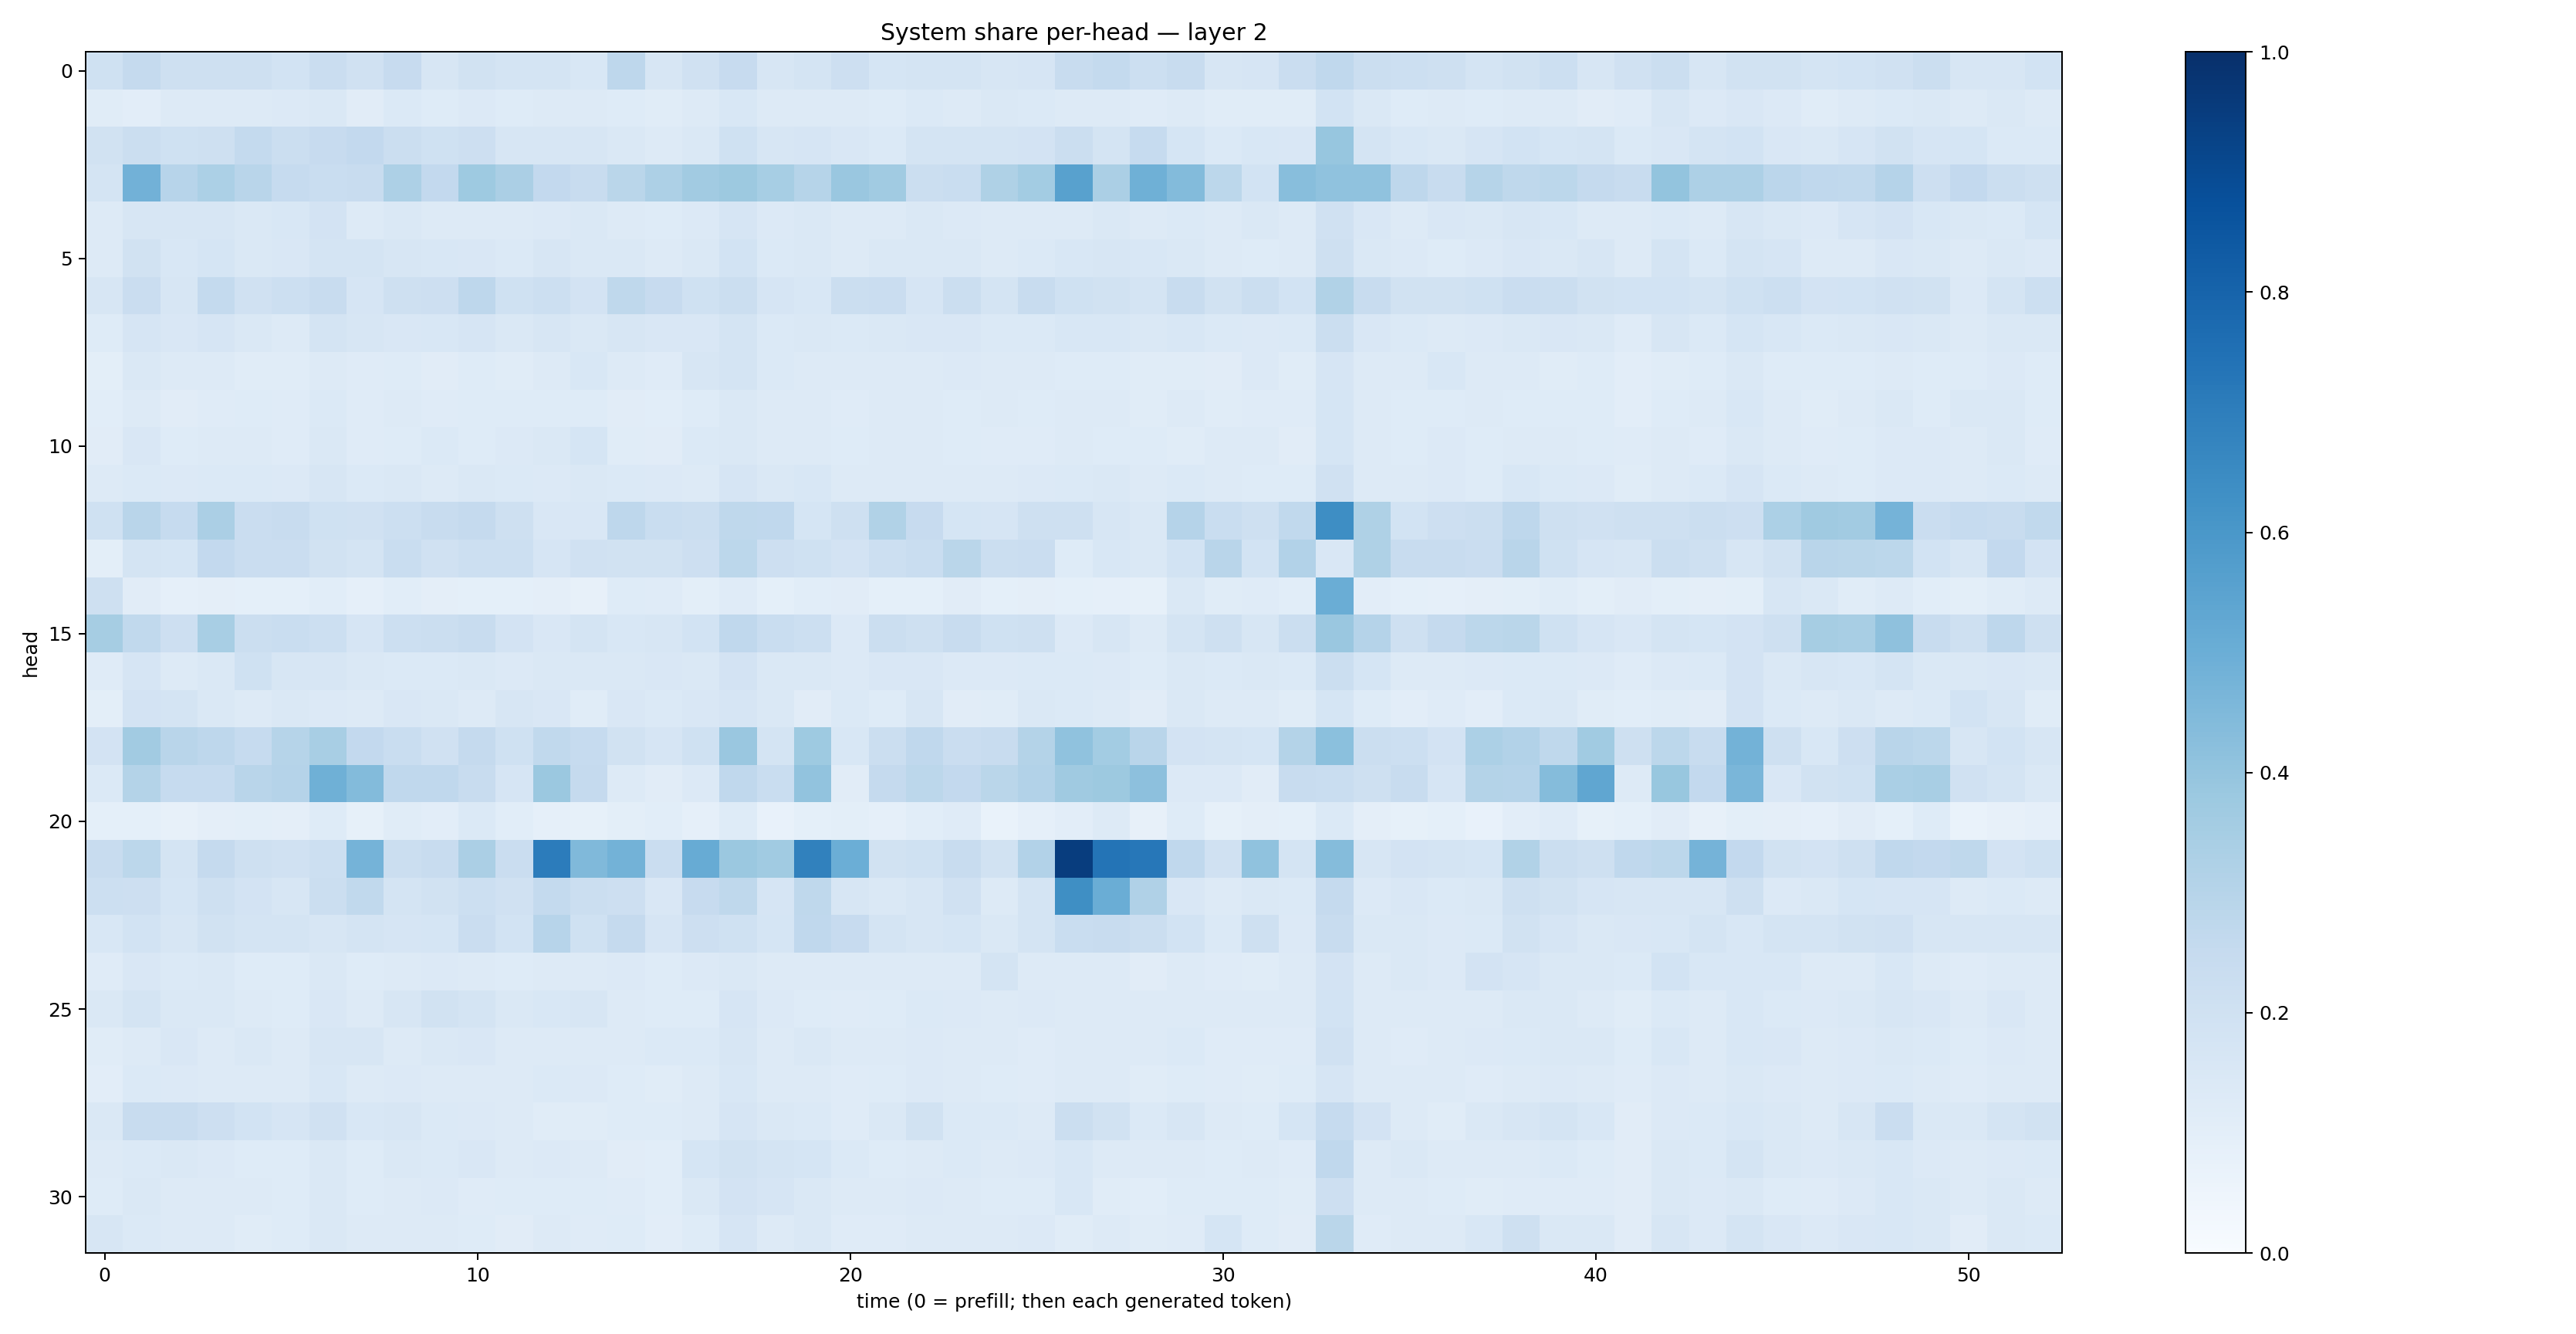

The data file committed next to this chart (first rows):
0.19946411, 0.25362054, 0.20854975, 0.2071435, 0.20736769, 0.18465771, 0.22945055, 0.19917618, 0.24347995, 0.16019438, 0.18928978, 0.17391641, 0.17435208, 0.15286908, 0.27710375, 0.16085294, 0.19875817, 0.24602509, 0.1594259, 0.17323346, 0.21232852, 0.1693154, 0.17615898, 0.17770915
0.1138, 0.104, 0.125, 0.1297, 0.1278, 0.136, 0.1431, 0.1129, 0.1377, 0.1246, 0.133, 0.1223, 0.1258, 0.1327, 0.1224, 0.116, 0.1319, 0.1557, 0.1283, 0.132, 0.1262, 0.1244, 0.1376, 0.1313
0.1885, 0.2219, 0.2019, 0.2108, 0.2563, 0.2242, 0.2428, 0.2589, 0.2211, 0.2, 0.2132, 0.1616, 0.1614, 0.1589, 0.145, 0.1326, 0.1465, 0.2011, 0.1622, 0.1679, 0.1521, 0.1389, 0.1768, 0.1792
0.1723, 0.4808, 0.2939, 0.3311, 0.2917, 0.2473, 0.2339, 0.2385, 0.3251, 0.2606, 0.3714, 0.3348, 0.2616, 0.2416, 0.2877, 0.3266, 0.3605, 0.3777, 0.3439, 0.3, 0.386, 0.366, 0.2189, 0.2323
0.1303, 0.1601, 0.1602, 0.1591, 0.1461, 0.1561, 0.183, 0.1323, 0.1446, 0.1258, 0.1309, 0.1276, 0.1355, 0.1441, 0.1264, 0.1225, 0.1353, 0.1652, 0.1357, 0.1406, 0.1258, 0.1321, 0.1454, 0.1366
0.1275, 0.1896, 0.1536, 0.1693, 0.1461, 0.151, 0.1772, 0.1737, 0.1583, 0.156, 0.1504, 0.1385, 0.1565, 0.1433, 0.1436, 0.1306, 0.1428, 0.1839, 0.1375, 0.1429, 0.1301, 0.1434, 0.1435, 0.1432
0.1611, 0.2289, 0.16, 0.2564, 0.1987, 0.2164, 0.2361, 0.1677, 0.2105, 0.2143, 0.2759, 0.2002, 0.2158, 0.18, 0.2727, 0.2448, 0.2013, 0.2237, 0.1656, 0.1542, 0.2255, 0.2278, 0.1669, 0.2227
0.1221, 0.1663, 0.1506, 0.1644, 0.1483, 0.1277, 0.1754, 0.1575, 0.1515, 0.1529, 0.1642, 0.1451, 0.1577, 0.1465, 0.1587, 0.1491, 0.1507, 0.1765, 0.1372, 0.1458, 0.139, 0.1455, 0.152, 0.15
0.09928, 0.1426, 0.1278, 0.1271, 0.1164, 0.115, 0.1318, 0.118, 0.1239, 0.1129, 0.1249, 0.1168, 0.1276, 0.1532, 0.1276, 0.1192, 0.1568, 0.1743, 0.1382, 0.1269, 0.1307, 0.1269, 0.1263, 0.1353
0.1065, 0.1279, 0.1101, 0.1189, 0.1217, 0.1193, 0.1396, 0.1196, 0.1294, 0.1201, 0.1244, 0.1235, 0.1243, 0.1225, 0.1112, 0.1058, 0.1231, 0.1449, 0.1266, 0.1274, 0.1189, 0.125, 0.1267, 0.1236
0.11, 0.1521, 0.1242, 0.1297, 0.1293, 0.1208, 0.1453, 0.1189, 0.1224, 0.138, 0.1221, 0.136, 0.1427, 0.169, 0.1135, 0.1123, 0.1373, 0.1476, 0.129, 0.1267, 0.1244, 0.1281, 0.1294, 0.1243
0.1283, 0.1385, 0.1347, 0.1399, 0.1378, 0.1352, 0.1591, 0.1376, 0.1435, 0.1313, 0.1446, 0.1391, 0.1347, 0.1418, 0.1376, 0.1334, 0.1326, 0.166, 0.1417, 0.1541, 0.1314, 0.1265, 0.1275, 0.1294
0.2021, 0.2926, 0.2486, 0.3321, 0.2273, 0.2402, 0.2015, 0.1978, 0.2162, 0.2396, 0.2524, 0.2087, 0.1496, 0.1492, 0.2754, 0.2335, 0.2237, 0.2726, 0.2668, 0.1697, 0.2074, 0.3146, 0.2455, 0.1706
0.09848, 0.1757, 0.1704, 0.2581, 0.2296, 0.2271, 0.1928, 0.1726, 0.2329, 0.1975, 0.2166, 0.2178, 0.1677, 0.1954, 0.1892, 0.1914, 0.214, 0.2794, 0.2124, 0.2031, 0.1825, 0.2167, 0.233, 0.2882
0.2065, 0.1096, 0.08771, 0.09466, 0.09188, 0.09372, 0.1059, 0.08785, 0.1076, 0.09674, 0.09287, 0.09332, 0.09713, 0.08155, 0.1225, 0.1201, 0.1009, 0.1175, 0.09344, 0.1066, 0.1117, 0.09072, 0.09106, 0.1115
0.3496, 0.2623, 0.2134, 0.3414, 0.2204, 0.2318, 0.2168, 0.1658, 0.215, 0.2241, 0.2351, 0.1799, 0.1506, 0.176, 0.153, 0.16, 0.1862, 0.2691, 0.2327, 0.2151, 0.1366, 0.2197, 0.2069, 0.2409
0.1192, 0.1646, 0.1314, 0.1477, 0.203, 0.1633, 0.1628, 0.1478, 0.1373, 0.1397, 0.1428, 0.1335, 0.145, 0.1482, 0.1409, 0.1507, 0.1476, 0.1826, 0.1459, 0.145, 0.1355, 0.1489, 0.1511, 0.1345
0.09933, 0.1804, 0.1754, 0.1413, 0.1297, 0.1456, 0.1364, 0.1279, 0.1495, 0.1445, 0.1262, 0.162, 0.1497, 0.1155, 0.1498, 0.1388, 0.151, 0.1657, 0.1416, 0.1114, 0.1376, 0.1222, 0.1575, 0.113
0.1801, 0.3631, 0.2906, 0.2736, 0.2473, 0.2976, 0.3436, 0.261, 0.2336, 0.1968, 0.2506, 0.2027, 0.265, 0.247, 0.1943, 0.1652, 0.2012, 0.3844, 0.1736, 0.3743, 0.1527, 0.2242, 0.2694, 0.2266
0.1376, 0.3083, 0.2467, 0.2488, 0.2907, 0.304, 0.4894, 0.4389, 0.2693, 0.267, 0.238, 0.1657, 0.381, 0.2513, 0.1278, 0.1132, 0.1344, 0.2689, 0.2338, 0.4029, 0.1123, 0.2509, 0.2804, 0.2614
0.09252, 0.09179, 0.08031, 0.09661, 0.1008, 0.09529, 0.1241, 0.08213, 0.1147, 0.1043, 0.1394, 0.1062, 0.08681, 0.08381, 0.1014, 0.1071, 0.08874, 0.1239, 0.07188, 0.09361, 0.09845, 0.089, 0.1089, 0.1184
0.2354, 0.2798, 0.1744, 0.2505, 0.2099, 0.1959, 0.2154, 0.4754, 0.2207, 0.2352, 0.3356, 0.2272, 0.7055, 0.4476, 0.4791, 0.2279, 0.5104, 0.3801, 0.3645, 0.6855, 0.4999, 0.1875, 0.2025, 0.2373
0.2157, 0.2129, 0.1718, 0.2103, 0.1815, 0.1594, 0.2221, 0.2624, 0.1793, 0.1937, 0.2163, 0.196, 0.2555, 0.2216, 0.2124, 0.1513, 0.2453, 0.2698, 0.1652, 0.2723, 0.1635, 0.1414, 0.159, 0.1966
0.1529, 0.1858, 0.1622, 0.1952, 0.177, 0.173, 0.1586, 0.1745, 0.1647, 0.1714, 0.2269, 0.1858, 0.2953, 0.2018, 0.2534, 0.1679, 0.2123, 0.2011, 0.1706, 0.2663, 0.2446, 0.1773, 0.1568, 0.1692
0.1183, 0.1511, 0.1387, 0.1409, 0.1223, 0.1232, 0.1448, 0.124, 0.129, 0.1331, 0.1291, 0.1225, 0.1286, 0.1296, 0.1343, 0.1223, 0.1336, 0.1431, 0.1291, 0.1296, 0.1326, 0.1276, 0.128, 0.1315
0.1461, 0.1743, 0.1422, 0.1439, 0.1265, 0.1248, 0.1487, 0.1276, 0.1582, 0.1947, 0.1776, 0.1439, 0.1555, 0.1573, 0.1314, 0.1221, 0.1227, 0.1666, 0.136, 0.1233, 0.1173, 0.1231, 0.1389, 0.1333
0.1171, 0.128, 0.1523, 0.1318, 0.1462, 0.1306, 0.1601, 0.1635, 0.1263, 0.1427, 0.149, 0.1266, 0.1313, 0.1318, 0.1287, 0.1385, 0.1372, 0.1627, 0.1293, 0.1458, 0.128, 0.1253, 0.1335, 0.131
0.1044, 0.137, 0.1343, 0.132, 0.1251, 0.1269, 0.1538, 0.1277, 0.1353, 0.1289, 0.1276, 0.1269, 0.1387, 0.1345, 0.1212, 0.1167, 0.1313, 0.1542, 0.1281, 0.1326, 0.1199, 0.1222, 0.1357, 0.128
0.146, 0.24, 0.2382, 0.2138, 0.1868, 0.1651, 0.1967, 0.1541, 0.1632, 0.1394, 0.1332, 0.1323, 0.1156, 0.1149, 0.1226, 0.1221, 0.1276, 0.1661, 0.1424, 0.1399, 0.1202, 0.1462, 0.1912, 0.1372
0.1276, 0.14, 0.1458, 0.1334, 0.1237, 0.1228, 0.1482, 0.1241, 0.1429, 0.1405, 0.1491, 0.1306, 0.1355, 0.1275, 0.1123, 0.1092, 0.1692, 0.1876, 0.1782, 0.1703, 0.1397, 0.1237, 0.1321, 0.1367
0.1223, 0.1446, 0.1266, 0.1252, 0.1279, 0.1241, 0.1439, 0.1215, 0.1312, 0.135, 0.1203, 0.1249, 0.1226, 0.1234, 0.1206, 0.1072, 0.1437, 0.1797, 0.1642, 0.1423, 0.1311, 0.1268, 0.1351, 0.1285
0.1638, 0.138, 0.1277, 0.1251, 0.1139, 0.1249, 0.146, 0.1251, 0.1286, 0.1321, 0.1239, 0.1107, 0.1293, 0.1194, 0.1225, 0.105, 0.1212, 0.1643, 0.1286, 0.1415, 0.12, 0.1191, 0.1293, 0.1323
